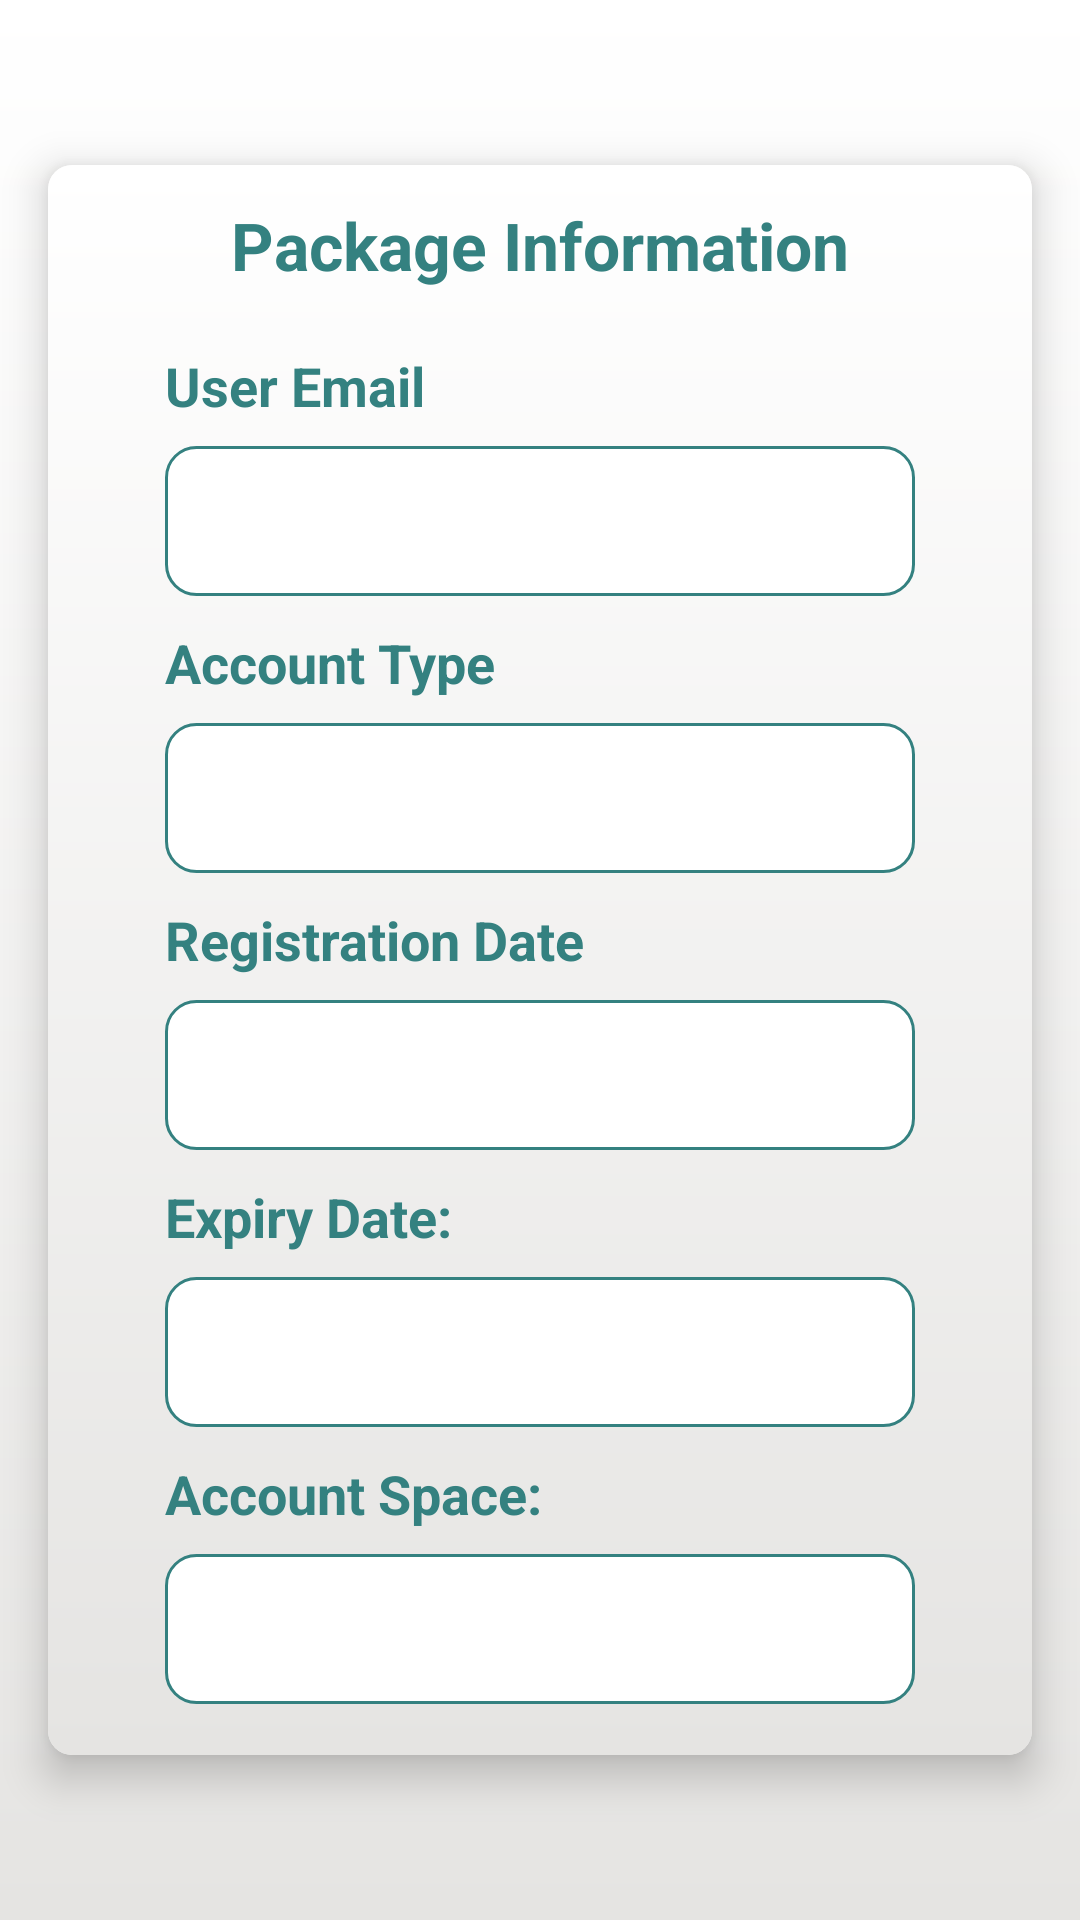

Produce the Android XML layout that renders to this screen, including the resource entries it uses.
<!-- AndroidManifest.xml: application theme Theme.CLS -->
<!-- res/layout/package_details.xml -->
<?xml version="1.0" encoding="utf-8"?>
<ScrollView xmlns:android="http://schemas.android.com/apk/res/android"
    android:layout_width="match_parent"
    xmlns:app="http://schemas.android.com/apk/res-auto"
    android:background="@drawable/menu_gradient"
    android:layout_height="match_parent">

    <androidx.cardview.widget.CardView
        android:layout_width="match_parent"
        android:layout_height="wrap_content"
        android:layout_margin="16dp"
        app:cardElevation="8dp"
        android:layout_gravity="center"
        app:cardCornerRadius="8dp">

        <LinearLayout
            android:layout_width="match_parent"
            android:layout_height="wrap_content"
            android:padding="7dp"
            android:background="@drawable/menu_gradient"
            android:orientation="vertical">

            
            <TextView
                android:layout_width="wrap_content"
                android:layout_height="wrap_content"
                android:text="Package Information"
                android:textSize="22dp"
                android:textStyle="bold"
                android:textColor="@color/green"
                android:layout_gravity="center_horizontal"
                android:layout_marginTop="5dp"
                android:layout_marginBottom="10dp" />

        <LinearLayout
            android:layout_width="match_parent"
            android:layout_height="wrap_content"
            android:orientation="vertical"
            >

            <TextView
                android:id="@+id/userEmailTextView"
                android:layout_width="match_parent"
                android:layout_height="wrap_content"
                android:layout_marginStart="32dp"
                android:layout_marginTop="10dp"
                android:text="User Email"
                android:textColor="@color/green"
                android:textSize="18dp"
                android:textStyle="bold" />

            <TextView
                android:id="@+id/userEmailEdit"
                android:layout_width="match_parent"
                android:layout_height="50dp"
                android:layout_marginStart="32dp"
                android:layout_marginTop="8dp"
                android:layout_marginEnd="32dp"
                android:background="@drawable/edittext_green"
                android:ems="10"
                android:padding="12dp"
                android:textColor="#a2a4b5"
                android:textColorHint="#a2a4b5"
                android:textSize="16dp" />

            <TextView
                android:id="@+id/accountTypeTextView"
                android:layout_width="match_parent"
                android:layout_height="wrap_content"
                android:layout_marginStart="32dp"
                android:layout_marginTop="10dp"
                android:text="Account Type"
                android:textColor="@color/green"
                android:textSize="18dp"
                android:textStyle="bold" />

            <TextView
                android:id="@+id/userAccountTypeEdit"
                android:layout_width="match_parent"
                android:layout_height="50dp"
                android:layout_marginStart="32dp"
                android:layout_marginTop="8dp"
                android:layout_marginEnd="32dp"
                android:background="@drawable/edittext_green"
                android:ems="10"
                android:padding="12dp"
                android:textColor="#a2a4b5"
                android:textColorHint="#a2a4b5"
                android:textSize="16dp" />

            <TextView
                android:id="@+id/registrationDateTextView"
                android:layout_width="match_parent"
                android:layout_height="wrap_content"
                android:layout_marginStart="32dp"
                android:layout_marginTop="10dp"
                android:text="Registration Date"
                android:textColor="@color/green"
                android:textSize="18dp"
                android:textStyle="bold" />

            <TextView
                android:id="@+id/userRegEdit"
                android:layout_width="match_parent"
                android:layout_height="50dp"
                android:layout_marginStart="32dp"
                android:layout_marginTop="8dp"
                android:layout_marginEnd="32dp"
                android:background="@drawable/edittext_green"
                android:ems="10"
                android:padding="12dp"
                android:textColor="#a2a4b5"
                android:textColorHint="#a2a4b5"
                android:textSize="16dp" />

            <TextView
                android:id="@+id/expiryDateTextView"
                android:layout_width="match_parent"
                android:layout_height="wrap_content"
                android:layout_marginStart="32dp"
                android:layout_marginTop="10dp"
                android:text="Expiry Date: "
                android:textColor="@color/green"
                android:textSize="18dp"
                android:textStyle="bold" />

            <TextView
                android:id="@+id/userExpiryDate"
                android:layout_width="match_parent"
                android:layout_height="50dp"
                android:layout_marginStart="32dp"
                android:layout_marginTop="8dp"
                android:layout_marginEnd="32dp"
                android:background="@drawable/edittext_green"
                android:ems="10"
                android:padding="12dp"
                android:textColor="#a2a4b5"
                android:textColorHint="#a2a4b5"
                android:textSize="16dp" />

            <TextView
                android:id="@+id/accountSpace"
                android:layout_width="match_parent"
                android:layout_height="wrap_content"
                android:layout_marginStart="32dp"
                android:layout_marginTop="10dp"
                android:text="Account Space: "
                android:textColor="@color/green"
                android:textSize="18dp"
                android:textStyle="bold" />

            <TextView
                android:id="@+id/userAccSpace"
                android:layout_width="match_parent"
                android:layout_height="50dp"
                android:layout_marginStart="32dp"
                android:layout_marginTop="8dp"
                android:layout_marginEnd="32dp"
                android:background="@drawable/edittext_green"
                android:ems="10"
                android:padding="12dp"
                android:textColor="#a2a4b5"
                android:layout_marginBottom="10dp"
                android:textColorHint="#a2a4b5"
                android:textSize="16dp" />

        </LinearLayout>

        </LinearLayout>

    </androidx.cardview.widget.CardView>


</ScrollView>
<!-- resources referenced by this layout -->
<resources>
  <color name="green">#348180</color>
  <!-- drawable edittext_green (drawable) -->
  <?xml version="1.0" encoding="utf-8"?>
  <selector xmlns:android="http://schemas.android.com/apk/res/android">
  <item>
      <shape>
        <solid android:color="@color/white"/>
        <stroke android:width="1dp" android:color="@color/green"/>
        <corners android:radius="10dp"/>
      </shape>
  </item>
  </selector>
  <!-- drawable menu_gradient (drawable) -->
  <?xml version="1.0" encoding="utf-8"?>
  <shape xmlns:android="http://schemas.android.com/apk/res/android">
      <gradient
              android:angle="270"
              android:startColor="#FFFFFF"
              android:endColor="#E5E4E2"
              android:type="linear" />
  </shape>
  <style name="Theme.CLS" parent="Theme.MaterialComponents.Light.DarkActionBar">
          
          <item name="colorPrimary">@color/green</item>
          <item name="colorPrimaryVariant">@color/green</item>
          <item name="colorOnPrimary">@color/white</item>
          
          <item name="colorSecondary">@color/medium_green</item>
          <item name="colorSecondaryVariant">@color/green</item>
          <item name="colorOnSecondary">@color/Platinum</item>
          
          <item name="android:statusBarColor">@color/medium_green</item>
          
  
          <item name="android:windowNoTitle">true</item>
          <item name="android:windowContentOverlay">@null</item>
          <item name="android:windowBackground">@drawable/menu_gradient</item>
      </style>
  <color name="white">#FFFFFFFF</color>
  <color name="medium_green">#619F94</color>
  <color name="Platinum">#E5E4E2</color>
</resources>
